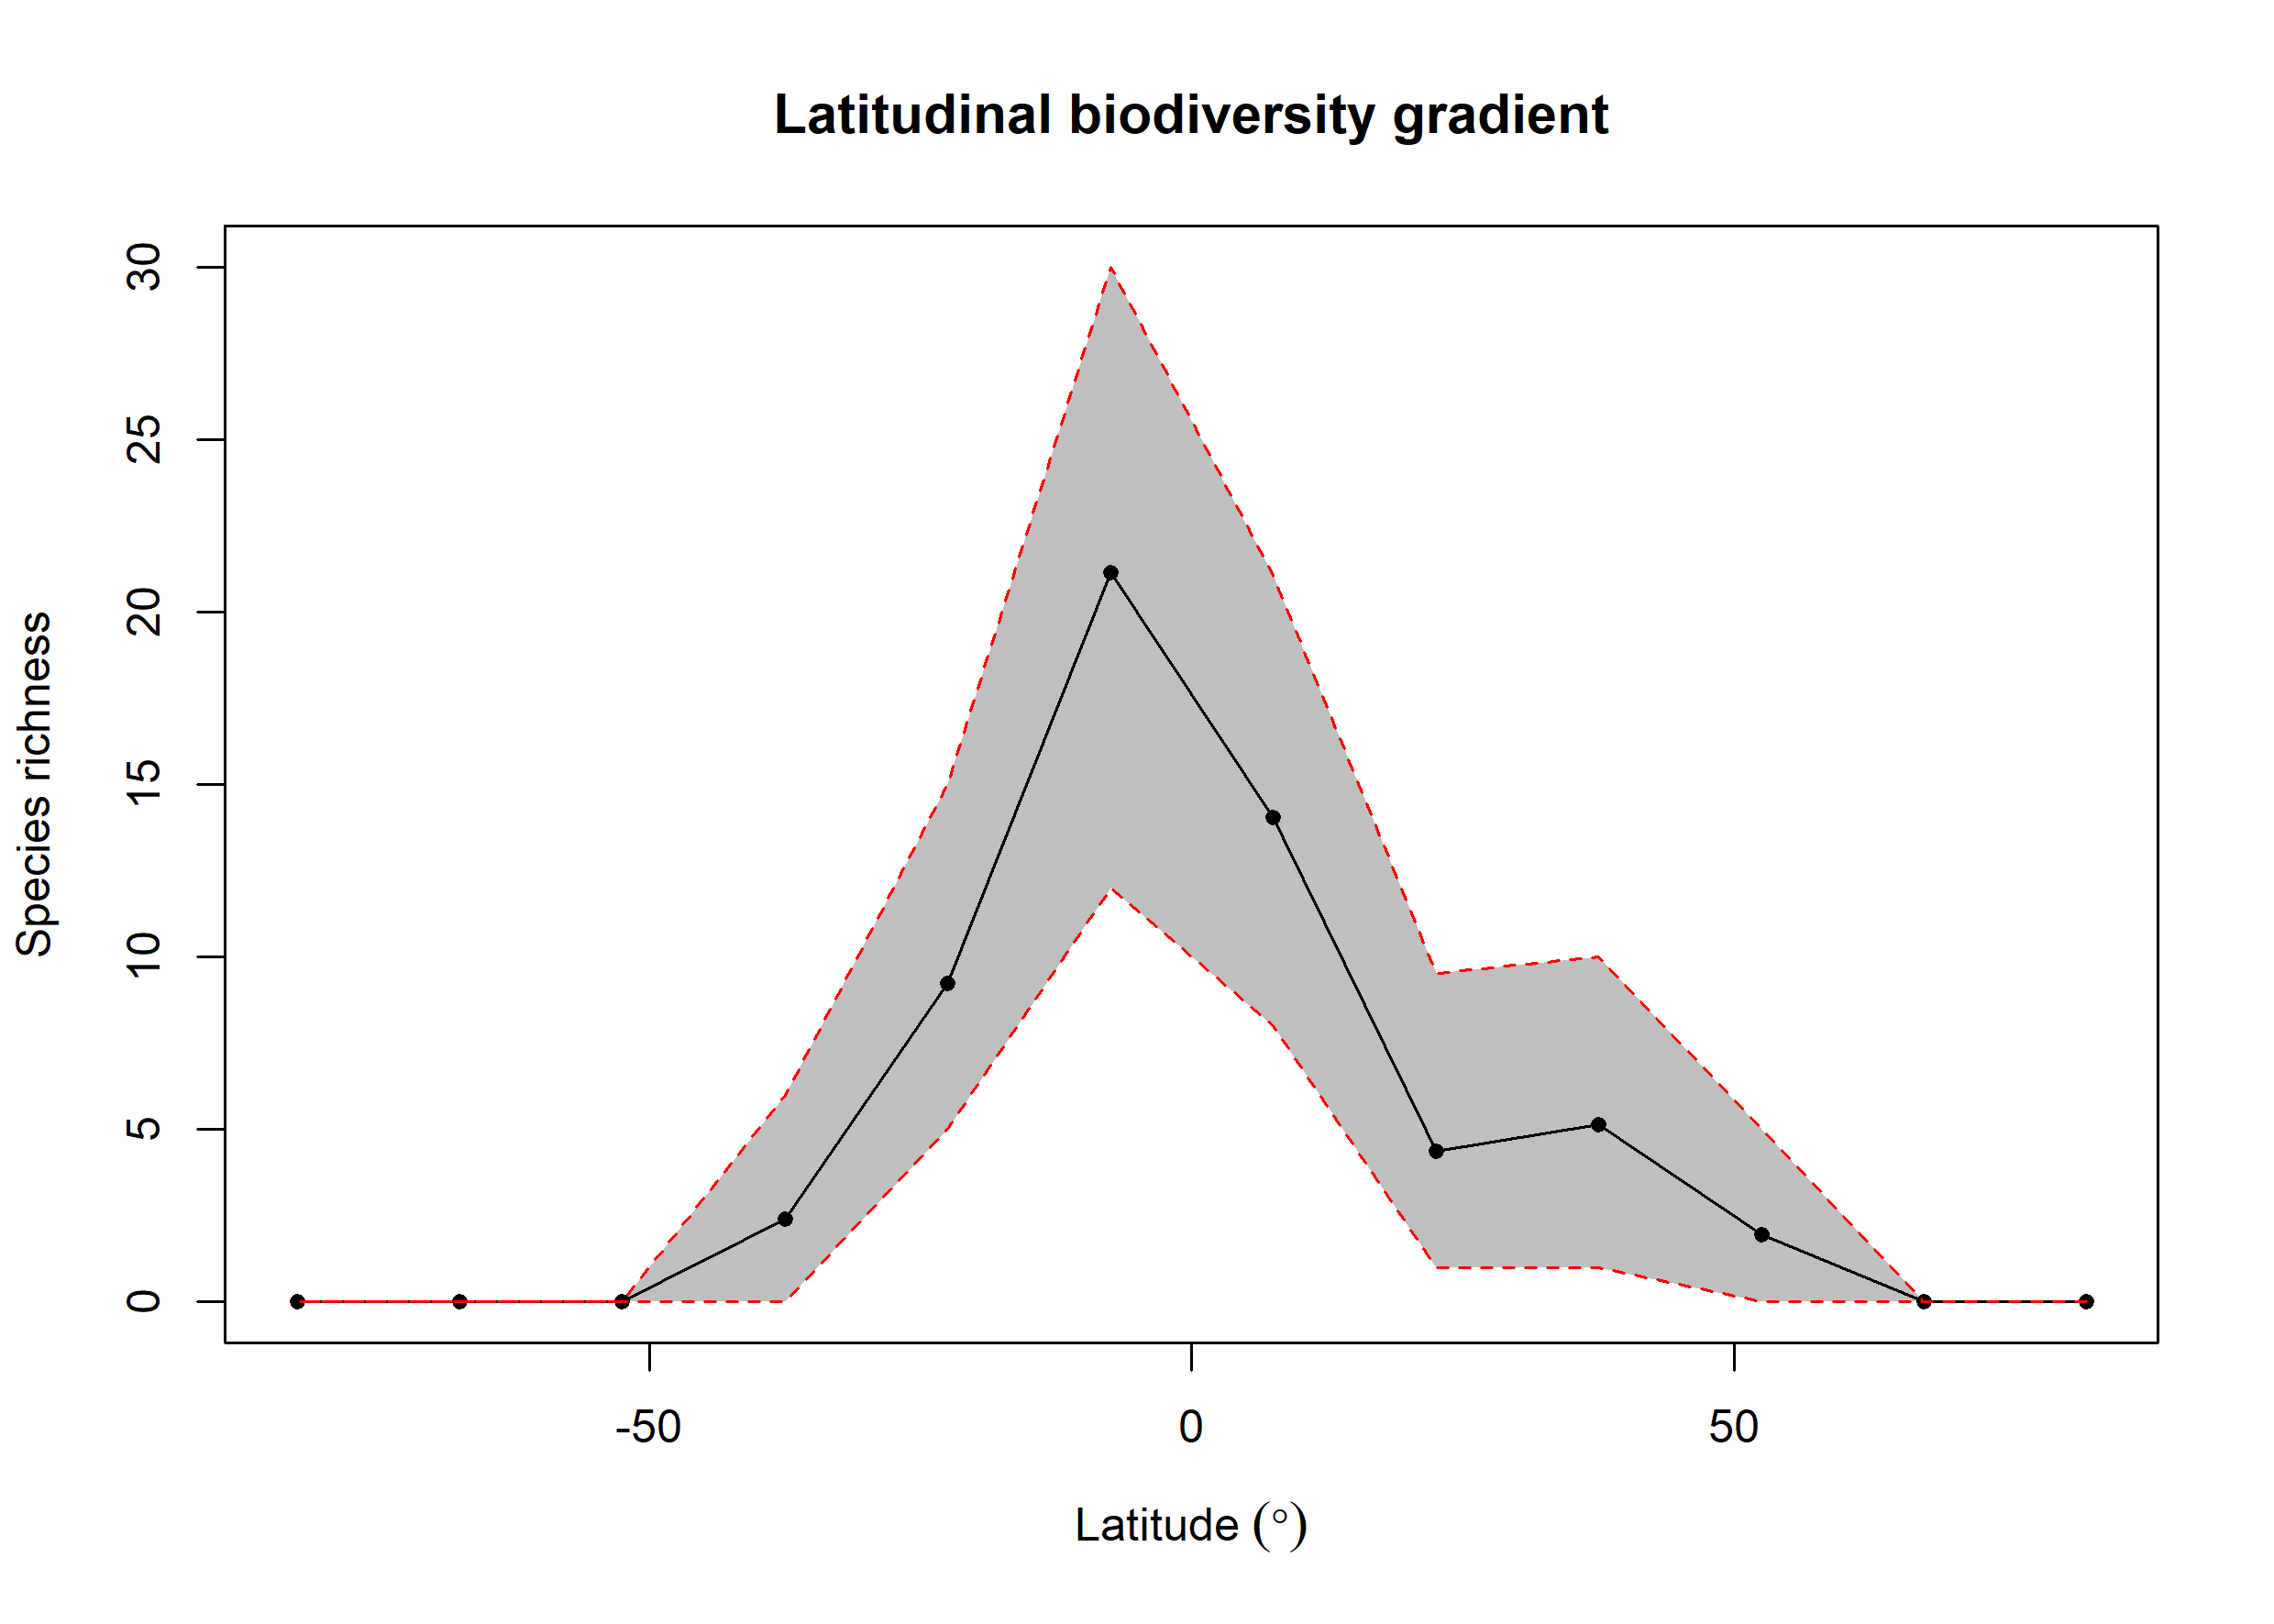

Values plotted in this chart, from the file beside it:
bin, max, min, mid, hemisphere, mean_richness, CI.Lower, CI.Upper
1, 90, 75, 82.5, N, 0, 0, 0
2, 75, 60, 67.5, N, 0, 0, 0
3, 60, 45, 52.5, N, 1.96, 0, 5
4, 45, 30, 37.5, N, 5.15, 1, 10
5, 30, 15, 22.5, N, 4.36, 1, 9.525
6, 15, 0, 7.5, N, 14.04, 8, 21.05
7, 0, -15, -7.5, S, 21.14, 12, 30
8, -15, -30, -22.5, S, 9.24, 5, 15
9, -30, -45, -37.5, S, 2.41, 0, 6
10, -45, -60, -52.5, S, 0, 0, 0
11, -60, -75, -67.5, S, 0, 0, 0
12, -75, -90, -82.5, S, 0, 0, 0
